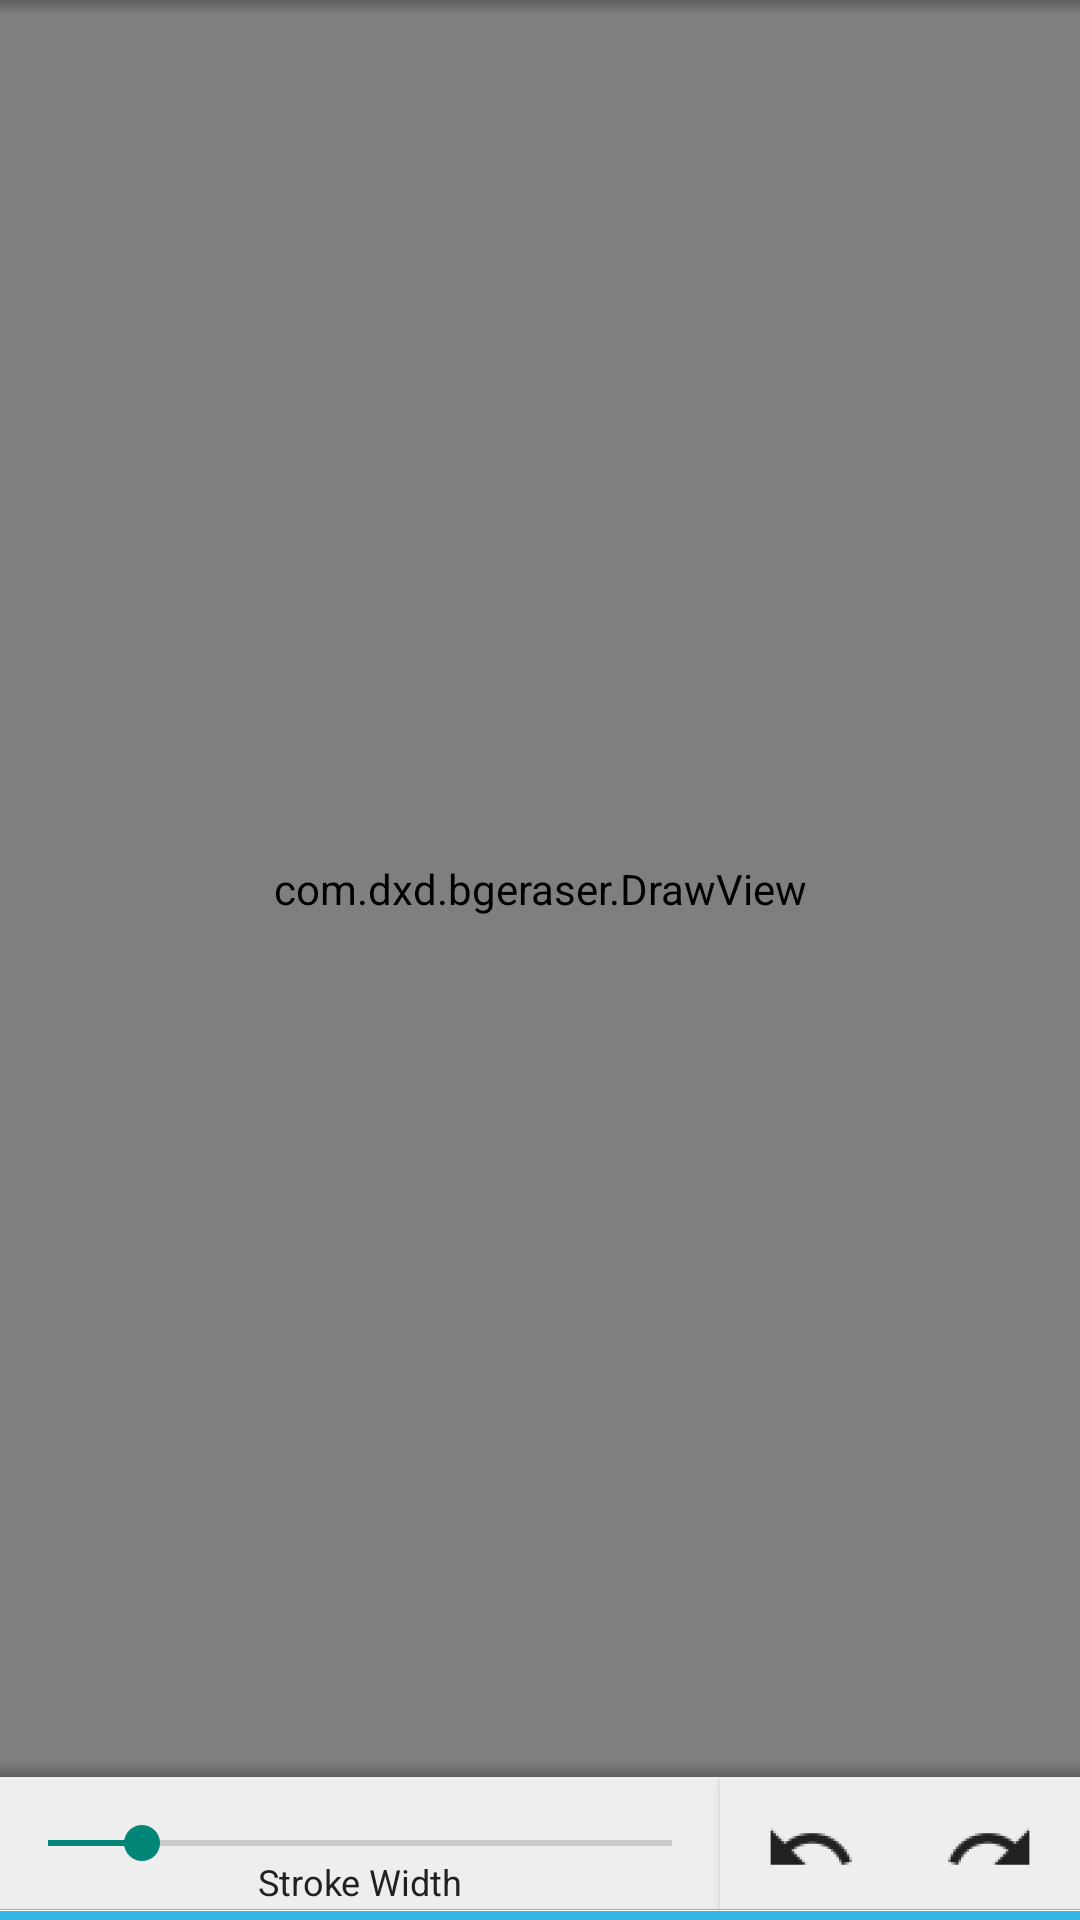

This screen was rendered from an Android layout file. Write that file and the resources it references.
<!-- AndroidManifest.xml: application theme AppTheme -->
<!-- res/layout/activity_image_processing.xml -->
<?xml version="1.0" encoding="utf-8"?>
<LinearLayout
    xmlns:android="http://schemas.android.com/apk/res/android"


    android:orientation="vertical"
    android:background="#ff000000"
    android:layout_width="fill_parent"
    android:layout_height="fill_parent">

    <FrameLayout android:id="@+id/eraserFrameLayout"
        android:background="#00000000"
        android:layout_width="fill_parent"
        android:layout_height="0.0dip"
        android:layout_weight="1.0">
        <com.dxd.bgeraser.DrawView
            android:id="@+id/eraserImageView"
            android:background="#00000000"
            android:layout_width="fill_parent"
            android:layout_height="fill_parent" />
        <View style="@style/ShadowBarTop" />
        <View style="@style/ShadowBarBottom" />
    </FrameLayout>
    <LinearLayout
        android:orientation="horizontal"
        android:background="#ffeeeeee"
        android:layout_width="fill_parent"
        android:layout_height="44.0dip">

        <FrameLayout android:layout_width="0.0dip"
            android:layout_height="fill_parent" android:layout_weight="8.0">
            <TextView
                android:textSize="12.0dip"
                android:textColor="@color/button_text"
                android:gravity="bottom|center"
                android:id="@+id/eraserSeekBarTitleTextView"
                android:paddingBottom="1.0dip"
                android:layout_width="fill_parent"
                android:layout_height="fill_parent"
                android:text="@string/auto_bSize" />

            <SeekBar
                android:layout_gravity="center"
                android:id="@+id/eraserSeekBar"
                android:layout_width="fill_parent"
                android:layout_height="wrap_content"
                android:progress="9"
                android:max = "60"
                 />
        </FrameLayout>
        <Button
            android:id="@+id/eraserUndoButton"
            android:layout_width="0.0dip"
            android:layout_height="fill_parent"
            android:text="undo"
            android:drawableTop="@drawable/ic_undo"
            android:layout_weight="2.0"
            style="@style/BarImageButton"
            android:onClick="onClickUndo"/>
        <Button
            android:id="@+id/eraserRedoButton"
            android:layout_width="0.0dip"
            android:layout_height="fill_parent"
            android:text="redo"
            android:drawableTop="@drawable/ic_redo"
            android:layout_weight="2.0"
            style="@style/BarImageButton"
            android:onClick="onClickRedo"/>
    </LinearLayout>
    <View android:background="#ffaaaaaa" android:layout_width="fill_parent" android:layout_height="1.0px" />
    <View android:background="#ffffffff" android:layout_width="fill_parent" android:layout_height="1.0px" />

        <FrameLayout android:background="#ffeeeeee" android:layout_width="fill_parent" android:layout_height="3.0dip">
        <View android:background="#ff33b5e5" android:layout_width="fill_parent" android:layout_height="fill_parent" />
    </FrameLayout>

</LinearLayout>
<!-- resources referenced by this layout -->
<resources>
  <!-- drawable ic_redo: png bitmap (drawable-hdpi, 766 bytes) -->
  <!-- drawable ic_undo: png bitmap (drawable-hdpi, 759 bytes) -->
  <string name="auto_bSize">Stroke Width</string>
  <style name="BarImageButton">
          <item name="android:textSize">12.0dip</item>
          <item name="android:textColor">#ff212121</item>
          <item name="android:background">@drawable/button_normal</item>
          <item name="android:drawablePadding">-6.0dip</item>
          <item name="android:textAllCaps">false</item>
      </style>
  <style name="ShadowBarBottom">
          <item name="android:layout_gravity">bottom</item>
          <item name="android:background">@drawable/shadow_bar_bottom</item>
          <item name="android:layout_width">fill_parent</item>
          <item name="android:layout_height">5.0dip</item>
      </style>
  <style name="ShadowBarTop">
          <item name="android:layout_gravity">top</item>
          <item name="android:background">@drawable/shadow_bar_top</item>
          <item name="android:layout_width">fill_parent</item>
          <item name="android:layout_height">5.0dip</item>
      </style>
  <style name="AppTheme" parent="Theme.AppCompat.Light.DarkActionBar">
          
      </style>
  <!-- drawable button_normal (drawable) -->
  <?xml version="1.0" encoding="utf-8"?>
  <selector
      xmlns:android="http://schemas.android.com/apk/res/android">
      <item android:state_selected="false" android:state_pressed="false">
          <shape android:shape="rectangle">
              <solid android:color="#ffeeeeee" />
          </shape>
      </item>
      <item android:state_selected="false" android:state_pressed="true">
          <shape android:shape="rectangle">
              <solid android:color="#ffbbbbbb" />
          </shape>
      </item>
  </selector>
  <!-- drawable shadow_bar_bottom (drawable) -->
  <?xml version="1.0" encoding="utf-8"?>
  <shape android:shape="rectangle"
      xmlns:android="http://schemas.android.com/apk/res/android">
      <gradient android:startColor="#40000000" android:endColor="#00000000" android:angle="90.0" android:type="linear" />
  </shape>
  <!-- drawable shadow_bar_top (drawable) -->
  <?xml version="1.0" encoding="utf-8"?>
  <shape android:shape="rectangle"
      xmlns:android="http://schemas.android.com/apk/res/android">
      <gradient android:startColor="#40000000" android:endColor="#00000000" android:angle="270.0" android:type="linear" />
  </shape>
</resources>
